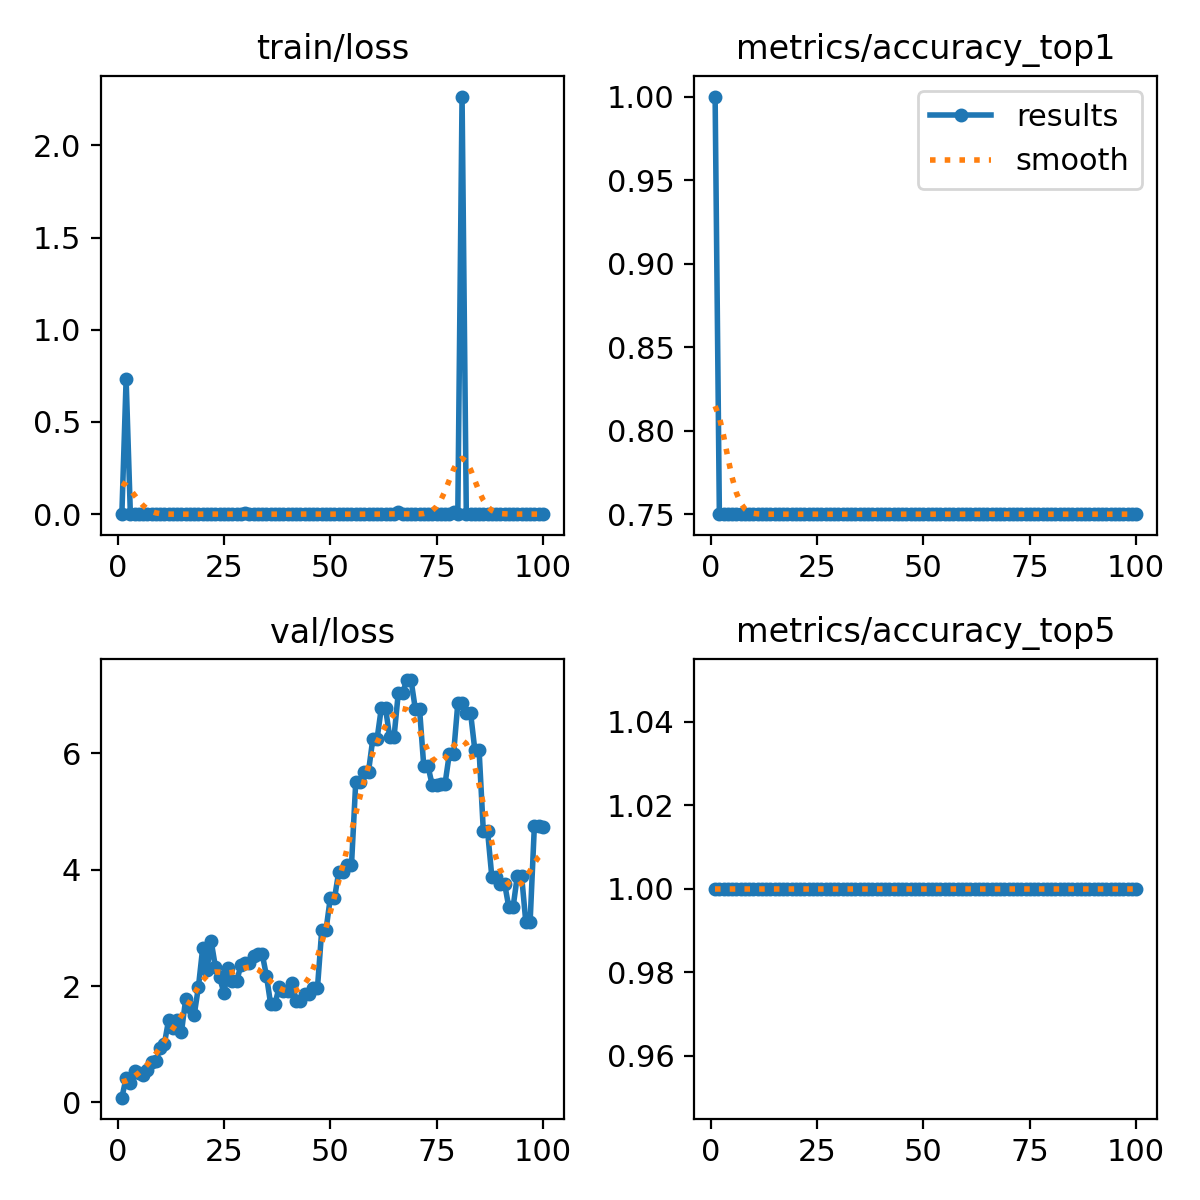

Values plotted in this chart, from the file beside it:
epoch, time, train/loss, metrics/accuracy_top1, metrics/accuracy_top5, val/loss, lr/pg0, lr/pg1, lr/pg2
1, 0.876, 0.00143, 1, 1, 0.08045, 1.667e-05, 1.667e-05, 1.667e-05
2, 1.781, 0.7319, 0.75, 1, 0.4233, 4.95149e-05, 4.95149e-05, 4.95149e-05
3, 2.675, 0, 0.75, 1, 0.3275, 8.16997e-05, 8.16997e-05, 8.16997e-05
4, 3.571, 2e-05, 0.75, 1, 0.5332, 0.0001132, 0.0001132, 0.0001132
5, 4.473, 0.00097, 0.75, 1, 0.5088, 0.0001441, 0.0001441, 0.0001441
6, 5.366, 0.00033, 0.75, 1, 0.4739, 0.0001743, 0.0001743, 0.0001743
7, 6.268, 0.0003, 0.75, 1, 0.5504, 0.0002038, 0.0002038, 0.0002038
8, 7.172, 0.00012, 0.75, 1, 0.6985, 0.0002327, 0.0002327, 0.0002327
9, 8.064, 2e-05, 0.75, 1, 0.7178, 0.0002609, 0.0002609, 0.0002609
10, 8.963, 0, 0.75, 1, 0.9267, 0.0002885, 0.0002885, 0.0002885
11, 9.864, 0, 0.75, 1, 1.006, 0.0003154, 0.0003154, 0.0003154
12, 10.76, 1e-05, 0.75, 1, 1.421, 0.0003417, 0.0003417, 0.0003417
13, 11.65, 2e-05, 0.75, 1, 1.281, 0.0003672, 0.0003672, 0.0003672
14, 12.54, 0, 0.75, 1, 1.409, 0.0003922, 0.0003922, 0.0003922
15, 13.44, 1e-05, 0.75, 1, 1.203, 0.0004164, 0.0004164, 0.0004164
16, 14.33, 0, 0.75, 1, 1.771, 0.00044, 0.00044, 0.00044
17, 15.22, 0, 0.75, 1, 1.639, 0.000463, 0.000463, 0.000463
18, 16.1, 0, 0.75, 1, 1.499, 0.0004853, 0.0004853, 0.0004853
19, 17, 2e-05, 0.75, 1, 1.982, 0.0005069, 0.0005069, 0.0005069
20, 17.89, 1e-05, 0.75, 1, 2.649, 0.0005278, 0.0005278, 0.0005278
21, 18.78, 1e-05, 0.75, 1, 2.276, 0.0005481, 0.0005481, 0.0005481
22, 19.66, 0, 0.75, 1, 2.77, 0.0005678, 0.0005678, 0.0005678
23, 20.55, 0.0015, 0.75, 1, 2.328, 0.0005868, 0.0005868, 0.0005868
24, 21.44, 1e-05, 0.75, 1, 2.149, 0.0006051, 0.0006051, 0.0006051
25, 22.32, 0.00016, 0.75, 1, 1.88, 0.0006228, 0.0006228, 0.0006228
26, 23.2, 0, 0.75, 1, 2.304, 0.0006398, 0.0006398, 0.0006398
27, 24.09, 2e-05, 0.75, 1, 2.078, 0.0006561, 0.0006561, 0.0006561
28, 24.98, 0, 0.75, 1, 2.078, 0.0006718, 0.0006718, 0.0006718
29, 25.86, 0.00032, 0.75, 1, 2.365, 0.0006868, 0.0006868, 0.0006868
30, 26.75, 0.00444, 0.75, 1, 2.4, 0.0007012, 0.0007012, 0.0007012
31, 27.63, 3e-05, 0.75, 1, 2.4, 0.0007149, 0.0007149, 0.0007149
32, 28.51, 0, 0.75, 1, 2.519, 0.0007279, 0.0007279, 0.0007279
33, 29.4, 1e-05, 0.75, 1, 2.552, 0.0007403, 0.0007403, 0.0007403
34, 30.28, 0, 0.75, 1, 2.552, 0.000752, 0.000752, 0.000752
35, 31.17, 0.00012, 0.75, 1, 2.177, 0.0007631, 0.0007631, 0.0007631
36, 32.06, 0, 0.75, 1, 1.686, 0.0007735, 0.0007735, 0.0007735
37, 32.94, 0, 0.75, 1, 1.686, 0.0007832, 0.0007832, 0.0007832
38, 33.82, 0, 0.75, 1, 1.992, 0.0007923, 0.0007923, 0.0007923
39, 34.71, 0, 0.75, 1, 1.921, 0.0008007, 0.0008007, 0.0008007
40, 35.59, 0, 0.75, 1, 1.921, 0.0008085, 0.0008085, 0.0008085
41, 36.49, 1e-05, 0.75, 1, 2.058, 0.0008156, 0.0008156, 0.0008156
42, 37.38, 1e-05, 0.75, 1, 1.75, 0.000822, 0.000822, 0.000822
43, 38.25, 0, 0.75, 1, 1.75, 0.0008278, 0.0008278, 0.0008278
44, 39.14, 2e-05, 0.75, 1, 1.869, 0.0008329, 0.0008329, 0.0008329
45, 40.02, 0.00364, 0.75, 1, 1.869, 0.0008374, 0.0008374, 0.0008374
46, 40.9, 1e-05, 0.75, 1, 1.971, 0.0008412, 0.0008412, 0.0008412
47, 41.79, 0, 0.75, 1, 1.971, 0.0008443, 0.0008443, 0.0008443
48, 42.67, 0.0001, 0.75, 1, 2.962, 0.0008468, 0.0008468, 0.0008468
49, 43.56, 1e-05, 0.75, 1, 2.962, 0.0008486, 0.0008486, 0.0008486
50, 44.51, 1e-05, 0.75, 1, 3.506, 0.0008498, 0.0008498, 0.0008498
51, 45.39, 0, 0.75, 1, 3.506, 0.0008418, 0.0008418, 0.0008418
52, 46.28, 0.00016, 0.75, 1, 3.964, 0.0008253, 0.0008253, 0.0008253
53, 47.16, 0, 0.75, 1, 3.964, 0.0008088, 0.0008088, 0.0008088
54, 48.05, 0, 0.75, 1, 4.083, 0.0007923, 0.0007923, 0.0007923
55, 48.94, 0.00045, 0.75, 1, 4.083, 0.0007758, 0.0007758, 0.0007758
56, 49.84, 1e-05, 0.75, 1, 5.511, 0.0007593, 0.0007593, 0.0007593
57, 50.72, 0, 0.75, 1, 5.511, 0.0007428, 0.0007428, 0.0007428
58, 51.6, 0, 0.75, 1, 5.688, 0.0007263, 0.0007263, 0.0007263
59, 52.48, 1e-05, 0.75, 1, 5.688, 0.0007098, 0.0007098, 0.0007098
60, 53.38, 0, 0.75, 1, 6.243, 0.0006933, 0.0006933, 0.0006933
... 40 more rows
